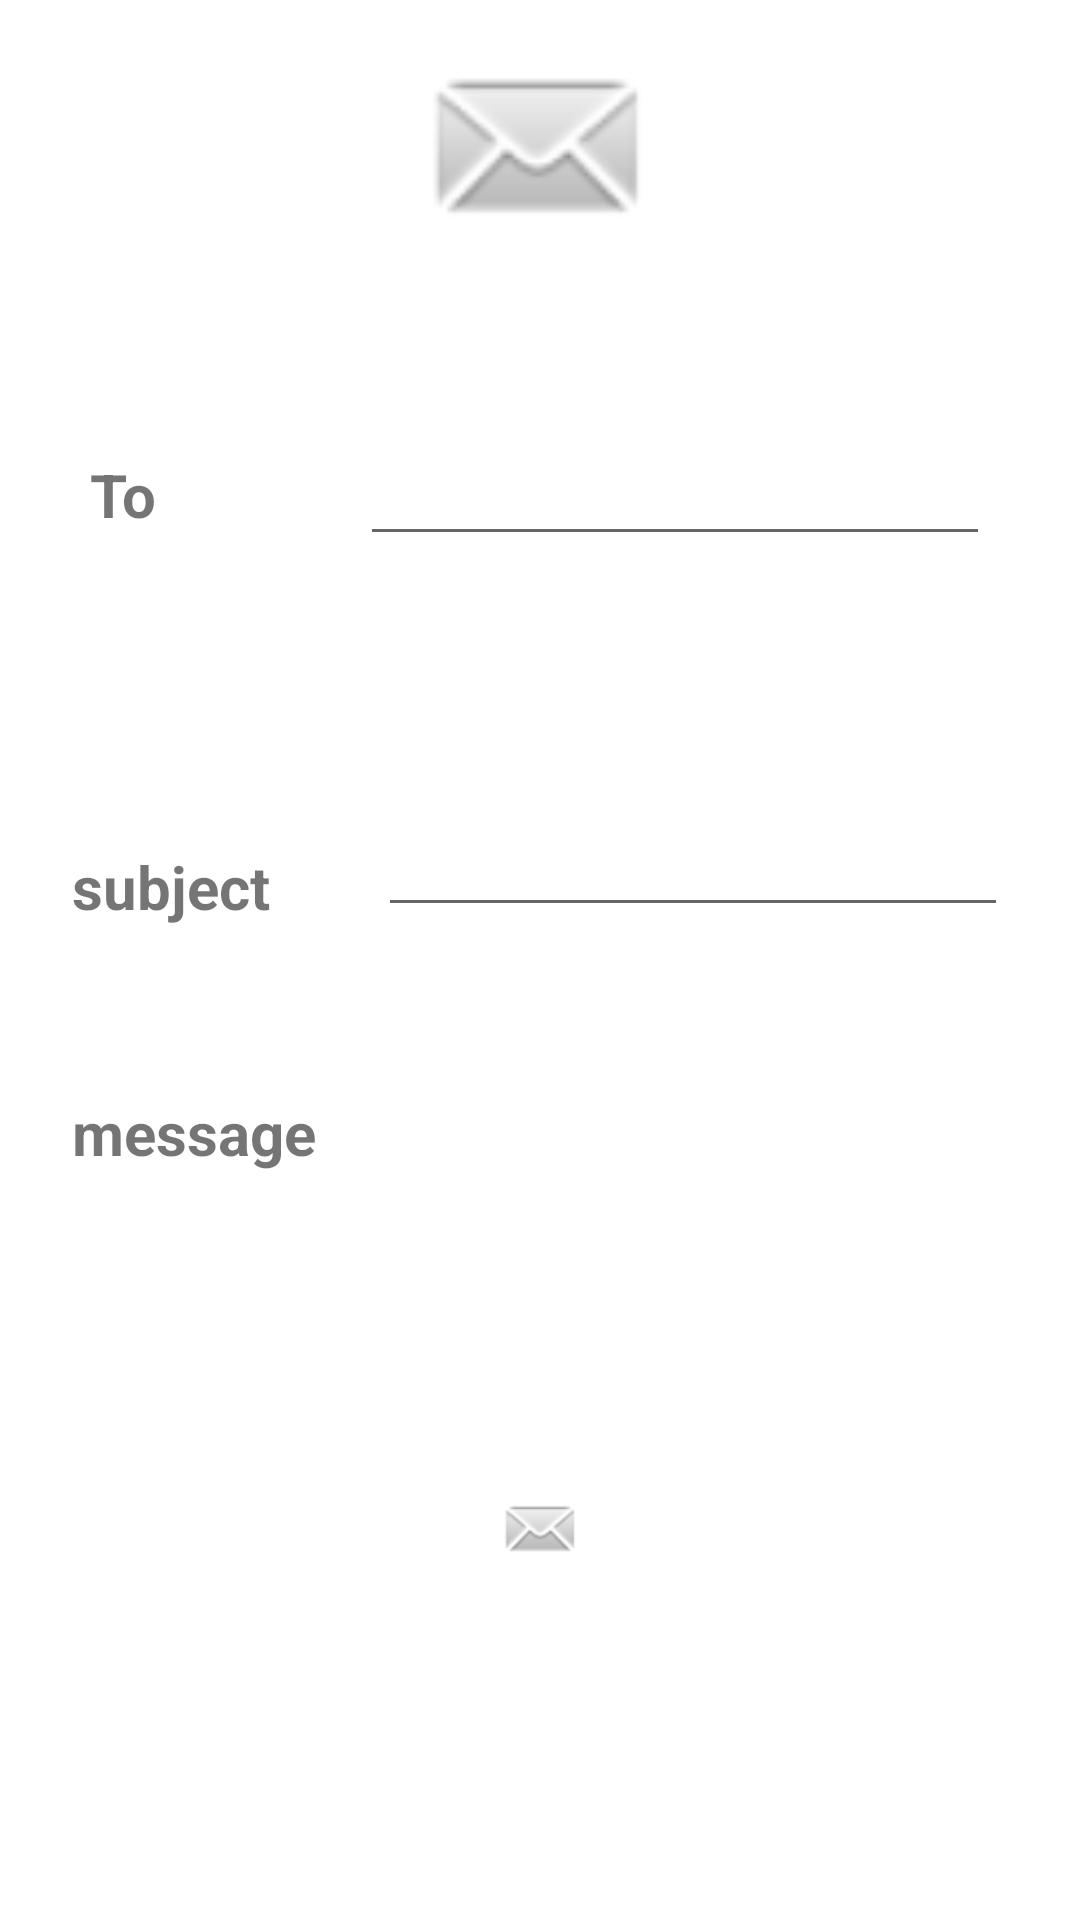

This screen was rendered from an Android layout file. Write that file and the resources it references.
<!-- AndroidManifest.xml: application theme Theme.App -->
<!-- res/layout/activity_mail.xml -->
<?xml version="1.0" encoding="utf-8"?>
<androidx.constraintlayout.widget.ConstraintLayout xmlns:android="http://schemas.android.com/apk/res/android"
    xmlns:app="http://schemas.android.com/apk/res-auto"
    xmlns:tools="http://schemas.android.com/tools"
    android:layout_width="match_parent"
    android:layout_height="match_parent"
    tools:context=".mail">

    <TextView
        android:id="@+id/subject"
        android:layout_width="wrap_content"
        android:layout_height="wrap_content"
        android:layout_marginStart="24dp"
        android:layout_marginTop="282dp"
        android:text="subject"
        android:textSize="20sp"
        android:textStyle="bold"
        app:layout_constraintStart_toStartOf="parent"
        app:layout_constraintTop_toTopOf="parent" />

    <ImageView
        android:id="@+id/imageView"
        android:layout_width="0dp"
        android:layout_height="88dp"
        android:layout_marginTop="6dp"
        app:layout_constraintEnd_toEndOf="parent"
        app:layout_constraintStart_toStartOf="parent"
        app:layout_constraintTop_toTopOf="parent"
        app:srcCompat="@android:drawable/sym_action_email" />

    <EditText
        android:id="@+id/to"
        android:layout_width="wrap_content"
        android:layout_height="wrap_content"
        android:layout_marginStart="56dp"
        android:layout_marginTop="50dp"
        android:layout_marginEnd="56dp"
        android:ems="10"
        android:inputType="textPersonName"
        app:layout_constraintEnd_toEndOf="@+id/imageView"
        app:layout_constraintStart_toEndOf="@+id/subject"
        app:layout_constraintTop_toBottomOf="@+id/imageView" />

    <TextView
        android:id="@+id/textView"
        android:layout_width="wrap_content"
        android:layout_height="wrap_content"
        android:layout_marginStart="30dp"
        android:text="To"
        android:textSize="20sp"
        android:textStyle="bold"
        app:layout_constraintBottom_toBottomOf="@+id/to"
        app:layout_constraintStart_toStartOf="parent"
        app:layout_constraintTop_toTopOf="@+id/to" />

    <EditText
        android:id="@+id/sub"
        android:layout_width="wrap_content"
        android:layout_height="wrap_content"
        android:layout_marginEnd="24dp"
        android:ems="10"
        android:inputType="textPersonName"
        app:layout_constraintBottom_toBottomOf="@+id/subject"
        app:layout_constraintEnd_toEndOf="parent" />

    <TextView
        android:id="@+id/message"
        android:layout_width="wrap_content"
        android:layout_height="wrap_content"
        android:layout_marginStart="24dp"
        android:layout_marginBottom="25dp"
        android:text="message"
        android:textSize="20sp"
        android:textStyle="bold"
        app:layout_constraintBottom_toTopOf="@+id/messa"
        app:layout_constraintStart_toStartOf="parent" />

    <EditText
        android:id="@+id/messa"
        android:layout_width="0dp"
        android:layout_height="63dp"
        android:layout_marginStart="24dp"
        android:layout_marginTop="148dp"
        android:layout_marginEnd="24dp"
        android:layout_marginBottom="147dp"
        android:ems="10"
        android:inputType="textPersonName"
        app:layout_constraintBottom_toBottomOf="@+id/ma"
        app:layout_constraintEnd_toEndOf="parent"
        app:layout_constraintStart_toStartOf="parent"
        app:layout_constraintTop_toTopOf="@+id/subject" />

    <ImageButton
        android:id="@+id/ma"
        android:layout_width="77dp"
        android:layout_height="78dp"

        android:layout_marginBottom="91dp"
        android:backgroundTintMode="add"
        app:layout_constraintBottom_toBottomOf="parent"
        app:layout_constraintCircleRadius="50dp"
        app:layout_constraintEnd_toEndOf="parent"
        app:layout_constraintStart_toStartOf="parent"
        app:srcCompat="@android:drawable/sym_action_email" />

</androidx.constraintlayout.widget.ConstraintLayout>
<!-- resources referenced by this layout -->
<resources>
  <style name="Theme.App" parent="Theme.MaterialComponents.DayNight.DarkActionBar">
          
          <item name="colorPrimary">@color/purple_500</item>
          <item name="colorPrimaryVariant">@color/purple_700</item>
          <item name="colorOnPrimary">@color/white</item>
          
          <item name="colorSecondary">@color/teal_200</item>
          <item name="colorSecondaryVariant">@color/teal_700</item>
          <item name="colorOnSecondary">@color/black</item>
          
          <item name="android:statusBarColor" tools:targetApi="l">?attr/colorPrimaryVariant</item>
          
      </style>
  <!-- not gathered from this repository: default colours our renderer supplied (Android Studio template values) -->
  <color name="purple_500">#FF6200EE</color>
  <color name="purple_700">#FF3700B3</color>
  <color name="teal_200">#FF03DAC5</color>
  <color name="teal_700">#FF018786</color>
  <color name="black">#FF000000</color>
  <color name="white">#FFFFFFFF</color>
</resources>
